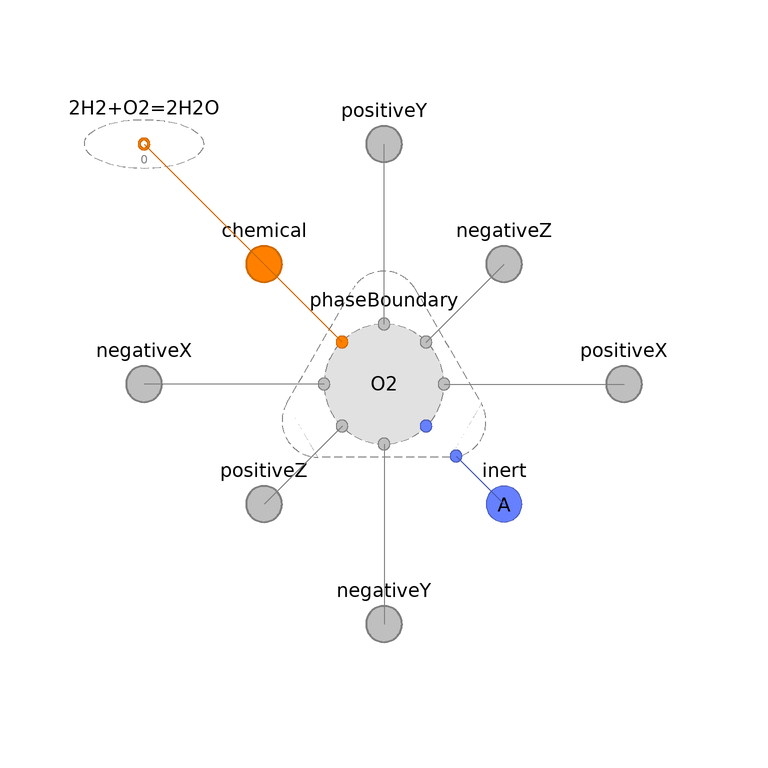

The Modelica model whose source follows is shown above as a component diagram (icons at their Placement, wires along their Line points).

model Phase "Phase with all species conditionally included"
      extends BaseClasses.NullPhase(final hasSpecies=inclC or inclC19HF37O5S
             or 'incle-' or inclH2 or inclH2O or 'inclH+' or inclN2 or inclO2,
          redeclare ChemicalBus chemical(
          final inclC=inclC,
          final inclC19HF37O5S=inclC19HF37O5S,
          final 'incle-'='incle-',
          final inclH2=inclH2,
          final inclH2O=inclH2O,
          final 'inclH+'='inclH+',
          final inclN2=inclN2,
          final inclO2=inclO2));

      parameter Boolean inclReact=true "Include reaction(s), as appropriate"
        annotation (
        Evaluate=true,
        HideResult=true,
        choices(__Dymola_checkBox=true),
        Dialog(__Dymola_descriptionLabel=true));

      // Conditionally include species.
      parameter Boolean inclC=false "Carbon (C)" annotation (
        Evaluate=true,
        HideResult=true,
        choices(__Dymola_checkBox=true),
        Dialog(
          group="Species",
          __Dymola_descriptionLabel=true,
          __Dymola_joinNext=true));
      replaceable FCSys.Subregions.Species.C.graphite.Fixed C(final k=k, final
          inclLin=inclLin) if inclC constrainedby
        'e-'.FCSys.Subregions.Species.BaseClasses.PartialSpecies "C model"
        annotation (
        __Dymola_choicesFromPackage=true,
        Dialog(
          group="Species",
          __Dymola_descriptionLabel=true,
          enable=inclC),
        Placement(transformation(extent={{-10,-10},{10,10}})));

      parameter Boolean inclC19HF37O5S=false
        "<html>Nafion sulfonate (C<sub>19</sub>HF<sub>37</sub>O<sub>5</sub>S)</html>"
        annotation (
        Evaluate=true,
        HideResult=true,
        choices(__Dymola_checkBox=true),
        Dialog(
          group="Species",
          __Dymola_descriptionLabel=true,
          __Dymola_joinNext=true));
      replaceable FCSys.Subregions.Species.C19HF37O5S.solid.Fixed C19HF37O5S(
          final k=k, final inclLin=inclLin) if inclC19HF37O5S constrainedby
        'e-'.FCSys.Subregions.Species.BaseClasses.PartialSpecies
        "<html>C<sub>19</sub>HF<sub>37</sub>O<sub>5</sub>S model</html>"
        annotation (
        __Dymola_choicesFromPackage=true,
        Dialog(
          group="Species",
          __Dymola_descriptionLabel=true,
          enable=inclC19HF37O5S),
        Placement(transformation(extent={{-10,-10},{10,10}})));

      parameter Boolean 'incle-'=false "<html>Electrons (e<sup>-</sup>)</html>"
        annotation (
        Evaluate=true,
        HideResult=true,
        choices(__Dymola_checkBox=true),
        Dialog(
          group="Species",
          __Dymola_descriptionLabel=true,
          __Dymola_joinNext=true));
      replaceable FCSys.Subregions.Species.'e-'.graphite.Fixed 'e-'(final k=k,
          final inclLin=inclLin) if 'incle-' constrainedby
        'e-'.FCSys.Subregions.Species.BaseClasses.PartialSpecies
        "<html>'e-' model</html>" annotation (
        __Dymola_choicesFromPackage=true,
        Dialog(
          group="Species",
          __Dymola_descriptionLabel=true,
          enable='incle-'),
        Placement(transformation(extent={{-10,-10},{10,10}})));

      parameter Boolean inclH2=false "<html>Hydrogen (H<sub>2</sub>)</html>"
        annotation (
        Evaluate=true,
        HideResult=true,
        choices(__Dymola_checkBox=true),
        Dialog(
          group="Species",
          __Dymola_descriptionLabel=true,
          __Dymola_joinNext=true));
      replaceable FCSys.Subregions.Species.H2.gas.Fixed H2(final k=k, final
          inclLin=inclLin) if inclH2 constrainedby
        'e-'.FCSys.Subregions.Species.BaseClasses.PartialSpecies
        "<html>H<sub>2</sub> model</html>" annotation (
        __Dymola_choicesFromPackage=true,
        Dialog(
          group="Species",
          __Dymola_descriptionLabel=true,
          enable=inclH2),
        Placement(transformation(extent={{-10,-10},{10,10}})));

      parameter Boolean inclH2O=false "<html>Water (H<sub>2</sub>O)</html>"
        annotation (
        Evaluate=true,
        HideResult=true,
        choices(__Dymola_checkBox=true),
        Dialog(
          group="Species",
          __Dymola_descriptionLabel=true,
          __Dymola_joinNext=true));
      replaceable FCSys.Subregions.Species.H2O.gas.Fixed H2O(final k=k, final
          inclLin=inclLin) if inclH2O constrainedby
        'e-'.FCSys.Subregions.Species.BaseClasses.PartialSpecies
        "<html>H<sub>2</sub>O model</html>" annotation (
        __Dymola_choicesFromPackage=true,
        Dialog(
          group="Species",
          __Dymola_descriptionLabel=true,
          enable=inclH2O),
        Placement(transformation(extent={{-10,-10},{10,10}})));

      parameter Boolean 'inclH+'=false "<html>Protons (H<sup>+</sup>)</html>"
        annotation (
        Evaluate=true,
        HideResult=true,
        choices(__Dymola_checkBox=true),
        Dialog(
          group="Species",
          __Dymola_descriptionLabel=true,
          __Dymola_joinNext=true));
      replaceable FCSys.Subregions.Species.'H+'.solid.Fixed 'H+'(final k=k,
          final inclLin=inclLin) if 'inclH+' constrainedby
        'e-'.FCSys.Subregions.Species.BaseClasses.PartialSpecies
        "<html>H<sup>+</sup> model</html>" annotation (
        __Dymola_choicesFromPackage=true,
        Dialog(
          group="Species",
          __Dymola_descriptionLabel=true,
          enable='inclH+'),
        Placement(transformation(extent={{-10,-10},{10,10}})));

      parameter Boolean inclN2=false "<html>Nitrogen (N<sub>2</sub>)</html>"
        annotation (
        Evaluate=true,
        HideResult=true,
        choices(__Dymola_checkBox=true),
        Dialog(
          group="Species",
          __Dymola_descriptionLabel=true,
          __Dymola_joinNext=true));
      replaceable FCSys.Subregions.Species.N2.gas.Fixed N2(final k=k, final
          inclLin=inclLin) if inclN2 constrainedby
        'e-'.FCSys.Subregions.Species.BaseClasses.PartialSpecies
        "<html>N<sub>2</sub> model</html>" annotation (
        __Dymola_choicesFromPackage=true,
        Dialog(
          group="Species",
          __Dymola_descriptionLabel=true,
          enable=inclN2),
        Placement(transformation(extent={{-10,-10},{10,10}})));

      parameter Boolean inclO2=false "<html>Oxygen (O<sub>2</sub>)</html>"
        annotation (
        Evaluate=true,
        HideResult=true,
        choices(__Dymola_checkBox=true),
        Dialog(
          group="Species",
          __Dymola_descriptionLabel=true,
          __Dymola_joinNext=true));
      replaceable FCSys.Subregions.Species.O2.gas.Fixed O2(final k=k, final
          inclLin=inclLin) if inclO2 constrainedby
        'e-'.FCSys.Subregions.Species.BaseClasses.PartialSpecies
        "<html>O<sub>2</sub> model</html>" annotation (
        __Dymola_choicesFromPackage=true,
        Dialog(
          group="Species",
          __Dymola_descriptionLabel=true,
          enable=inclO2),
        Placement(transformation(extent={{-10,-10},{10,10}})));

      FCSys.Subregions.Reaction '2e-+2H+=H2'(final n_lin=n_lin) if inclReact
         and (('incle-' and 'inclH+') or ('incle-' and (inclH2 or (inclO2 and
        inclH2O))) or ('inclH+' and (inclH2 or (inclO2 and inclH2O))))
        "Hydrogen oxidation reaction"
        annotation (Placement(transformation(extent={{-50,30},{-30,50}})));
      FCSys.Subregions.Reaction '2H2+O2=2H2O'(final n_lin=n_lin) if inclReact
         and ((inclH2 and inclO2) or (inclH2 and inclH2O) or (inclO2 and
        inclH2O))
        annotation (Placement(transformation(extent={{-50,30},{-30,50}})));

    protected
      connector ChemicalBus
        "Bus of FCSys.Connectors.Chemical connectors (for multiple species)"

        import FCSys.Connectors.ChemicalOutput;
        extends FCSys.Connectors.BaseClasses.PartialChemicalBus;

        parameter Boolean inclC=false "true, if carbon is included";
        parameter Boolean inclC19HF37O5S=false
          "true, if Nafion sulfonate is included";
        parameter Boolean 'incle-'=false "true, if electrons are included";
        parameter Boolean inclH2=false "true, if hydrogen is included";
        parameter Boolean inclH2O=false "true, if water is included";
        parameter Boolean 'inclH+'=false "true, if protons are included";
        parameter Boolean inclN2=false "true, if nitrogen is included";
        parameter Boolean inclO2=true "true, if oxygen is included";

        ChemicalOutput C(final n_lin=n_lin) if inclC "Subconnector for carbon";
        ChemicalOutput C19HF37O5S(final n_lin=n_lin) if inclC19HF37O5S
          "Subconnector for Nafion sulfonate";
        ChemicalOutput 'e-'(final n_lin=n_lin) if 'incle-'
          "Subconnector for electrons";
        ChemicalOutput H2(final n_lin=n_lin) if inclH2
          "Subconnector for hydrogen";
        ChemicalOutput H2O(final n_lin=n_lin) if inclH2O
          "Subconnector for water";
        ChemicalOutput 'H+'(final n_lin=n_lin) if 'inclH+'
          "Subconnector for protons";
        ChemicalOutput N2(final n_lin=n_lin) if inclN2
          "Subconnector for nitrogen";
        ChemicalOutput O2(final n_lin=n_lin) if inclO2
          "Subconnector for oxygen";

        annotation (Icon(graphics={Ellipse(
                extent={{-100,100},{100,-100}},
                lineColor={208,104,0},
                lineThickness=0.5)}));
      end ChemicalBus;
    equation
      // Chemical interactions
      connect('2e-+2H+=H2'.chemical[1], chemical.'e-') annotation (Line(
          points={{-40,40},{-20,20}},
          color={208,104,0},
          smooth=Smooth.None));
      connect('2e-+2H+=H2'.chemical[2], chemical.'H+') annotation (Line(
          points={{-40,40},{-20,20}},
          color={208,104,0},
          smooth=Smooth.None));
      connect('2e-+2H+=H2'.chemical[3], chemical.H2) annotation (Line(
          points={{-40,40},{-20,20}},
          color={208,104,0},
          smooth=Smooth.None));
      connect('2H2+O2=2H2O'.chemical[1], chemical.H2) annotation (Line(
          points={{-40,40},{-20,20}},
          color={208,104,0},
          smooth=Smooth.None));
      connect('2H2+O2=2H2O'.chemical[2], chemical.O2) annotation (Line(
          points={{-40,40},{-20,20}},
          color={208,104,0},
          smooth=Smooth.None));
      connect('2H2+O2=2H2O'.chemical[3], chemical.H2O) annotation (Line(
          points={{-40,40},{-20,20}},
          color={208,104,0},
          smooth=Smooth.None));

      // C
      // Exchange
      connect(C.chemical, chemical.C) annotation (Line(
          points={{-7,7},{-20,20}},
          color={208,104,0},
          smooth=Smooth.None));
      connect(C.inert, phaseBoundary.inertD) annotation (Line(
          points={{7,-7},{7,-7},{7,-7},{7,-7}},
          color={72,90,180},
          smooth=Smooth.None));
      // Material transport
      connect(C.negativeX.material, negativeX.C.material) annotation (Line(
          points={{-10,6.10623e-16},{-20,-4.87687e-22},{-20,5.55112e-16},{-40,
              5.55112e-16}},
          color={127,127,127},
          smooth=Smooth.None));

      connect(C.positiveX.material, positiveX.C.material) annotation (Line(
          points={{10,6.10623e-16},{20,-4.87687e-22},{20,5.55112e-16},{40,
              5.55112e-16}},
          color={127,127,127},
          smooth=Smooth.None));

      connect(C.negativeY.material, negativeY.C.material) annotation (Line(
          points={{6.10623e-16,-10},{6.10623e-16,-40},{5.55112e-16,-40}},
          color={127,127,127},
          smooth=Smooth.None));

      connect(C.positiveY.material, positiveY.C.material) annotation (Line(
          points={{6.10623e-16,10},{-4.87687e-22,20},{5.55112e-16,20},{
              5.55112e-16,40}},
          color={127,127,127},
          smooth=Smooth.None));

      connect(C.negativeZ.material, negativeZ.C.material) annotation (Line(
          points={{7,7},{20,20}},
          color={127,127,127},
          smooth=Smooth.None));
      connect(C.positiveZ.material, positiveZ.C.material) annotation (Line(
          points={{-7,-7},{-20,-20}},
          color={127,127,127},
          smooth=Smooth.None));
      // 1st transverse transport of linear momentum
      connect(C.negativeX.momentumY, negativeX.C.momentumY) annotation (Line(
          points={{-10,6.10623e-16},{-20,-4.87687e-22},{-20,5.55112e-16},{-40,
              5.55112e-16}},
          color={127,127,127},
          smooth=Smooth.None));

      connect(C.positiveX.momentumY, positiveX.C.momentumY) annotation (Line(
          points={{10,6.10623e-16},{20,-4.87687e-22},{20,5.55112e-16},{40,
              5.55112e-16}},
          color={127,127,127},
          smooth=Smooth.None));

      connect(C.negativeY.momentumZ, negativeY.C.momentumZ) annotation (Line(
          points={{6.10623e-16,-10},{6.10623e-16,-40},{5.55112e-16,-40}},
          color={127,127,127},
          smooth=Smooth.None));

      connect(C.positiveY.momentumZ, positiveY.C.momentumZ) annotation (Line(
          points={{6.10623e-16,10},{-4.87687e-22,20},{5.55112e-16,20},{
              5.55112e-16,40}},
          color={127,127,127},
          smooth=Smooth.None));

      connect(C.negativeZ.momentumX, negativeZ.C.momentumX) annotation (Line(
          points={{7,7},{20,20}},
          color={127,127,127},
          smooth=Smooth.None));
      connect(C.positiveZ.momentumX, positiveZ.C.momentumX) annotation (Line(
          points={{-7,-7},{-20,-20}},
          color={127,127,127},
          smooth=Smooth.None));
      // 2nd transverse transport of linear momentum
      connect(C.negativeX.momentumZ, negativeX.C.momentumZ) annotation (Line(
          points={{-10,6.10623e-16},{-20,-4.87687e-22},{-20,5.55112e-16},{-40,
              5.55112e-16}},
          color={127,127,127},
          smooth=Smooth.None));

      connect(C.positiveX.momentumZ, positiveX.C.momentumZ) annotation (Line(
          points={{10,6.10623e-16},{20,-4.87687e-22},{20,5.55112e-16},{40,
              5.55112e-16}},
          color={127,127,127},
          smooth=Smooth.None));

      connect(C.negativeY.momentumX, negativeY.C.momentumX) annotation (Line(
          points={{6.10623e-16,-10},{6.10623e-16,-40},{5.55112e-16,-40}},
          color={127,127,127},
          smooth=Smooth.None));

      connect(C.positiveY.momentumX, positiveY.C.momentumX) annotation (Line(
          points={{6.10623e-16,10},{-4.87687e-22,20},{5.55112e-16,20},{
              5.55112e-16,40}},
          color={127,127,127},
          smooth=Smooth.None));

      connect(C.negativeZ.momentumY, negativeZ.C.momentumY) annotation (Line(
          points={{7,7},{20,20}},
          color={127,127,127},
          smooth=Smooth.None));
      connect(C.positiveZ.momentumY, positiveZ.C.momentumY) annotation (Line(
          points={{-7,-7},{-20,-20}},
          color={127,127,127},
          smooth=Smooth.None));
      // Thermal transport
      connect(C.negativeX.entropy, negativeX.C.entropy) annotation (Line(
          points={{-10,6.10623e-16},{-20,-4.87687e-22},{-20,5.55112e-16},{-40,
              5.55112e-16}},
          color={127,127,127},
          smooth=Smooth.None));

      connect(C.positiveX.entropy, positiveX.C.entropy) annotation (Line(
          points={{10,6.10623e-16},{20,-4.87687e-22},{20,5.55112e-16},{40,
              5.55112e-16}},
          color={127,127,127},
          smooth=Smooth.None));

      connect(C.negativeY.entropy, negativeY.C.entropy) annotation (Line(
          points={{6.10623e-16,-10},{6.10623e-16,-40},{5.55112e-16,-40}},
          color={127,127,127},
          smooth=Smooth.None));

      connect(C.positiveY.entropy, positiveY.C.entropy) annotation (Line(
          points={{6.10623e-16,10},{-4.87687e-22,20},{5.55112e-16,20},{
              5.55112e-16,40}},
          color={127,127,127},
          smooth=Smooth.None));

      connect(C.negativeZ.entropy, negativeZ.C.entropy) annotation (Line(
          points={{7,7},{20,20}},
          color={127,127,127},
          smooth=Smooth.None));
      connect(C.positiveZ.entropy, positiveZ.C.entropy) annotation (Line(
          points={{-7,-7},{-20,-20}},
          color={127,127,127},
          smooth=Smooth.None));

      // C19HF37O5S
      // Exchange
      connect(C19HF37O5S.chemical, chemical.C19HF37O5S) annotation (Line(
          points={{-7,7},{-20,20}},
          color={208,104,0},
          smooth=Smooth.None));
      connect(C19HF37O5S.inert, phaseBoundary.inertD) annotation (Line(
          points={{7,-7},{7,-7},{7,-7},{7,-7}},
          color={72,90,180},
          smooth=Smooth.None));
      // Material transport
      connect(C19HF37O5S.negativeX.material, negativeX.C19HF37O5S.material)
        annotation (Line(
          points={{-10,6.10623e-16},{-20,-4.87687e-22},{-20,5.55112e-16},{-40,
              5.55112e-16}},
          color={127,127,127},
          smooth=Smooth.None));

      connect(C19HF37O5S.positiveX.material, positiveX.C19HF37O5S.material)
        annotation (Line(
          points={{10,6.10623e-16},{20,-4.87687e-22},{20,5.55112e-16},{40,
              5.55112e-16}},
          color={127,127,127},
          smooth=Smooth.None));

      connect(C19HF37O5S.negativeY.material, negativeY.C19HF37O5S.material)
        annotation (Line(
          points={{6.10623e-16,-10},{6.10623e-16,-40},{5.55112e-16,-40}},
          color={127,127,127},
          smooth=Smooth.None));

      connect(C19HF37O5S.positiveY.material, positiveY.C19HF37O5S.material)
        annotation (Line(
          points={{6.10623e-16,10},{-4.87687e-22,20},{5.55112e-16,20},{
              5.55112e-16,40}},
          color={127,127,127},
          smooth=Smooth.None));

      connect(C19HF37O5S.negativeZ.material, negativeZ.C19HF37O5S.material)
        annotation (Line(
          points={{7,7},{20,20}},
          color={127,127,127},
          smooth=Smooth.None));
      connect(C19HF37O5S.positiveZ.material, positiveZ.C19HF37O5S.material)
        annotation (Line(
          points={{-7,-7},{-20,-20}},
          color={127,127,127},
          smooth=Smooth.None));
      // 1st transverse transport of linear momentum
      connect(C19HF37O5S.negativeX.momentumY, negativeX.C19HF37O5S.momentumY)
        annotation (Line(
          points={{-10,6.10623e-16},{-20,-4.87687e-22},{-20,5.55112e-16},{-40,
              5.55112e-16}},
          color={127,127,127},
          smooth=Smooth.None));

      connect(C19HF37O5S.positiveX.momentumY, positiveX.C19HF37O5S.momentumY)
        annotation (Line(
          points={{10,6.10623e-16},{20,-4.87687e-22},{20,5.55112e-16},{40,
              5.55112e-16}},
          color={127,127,127},
          smooth=Smooth.None));

      connect(C19HF37O5S.negativeY.momentumZ, negativeY.C19HF37O5S.momentumZ)
        annotation (Line(
          points={{6.10623e-16,-10},{6.10623e-16,-40},{5.55112e-16,-40}},
          color={127,127,127},
          smooth=Smooth.None));

      connect(C19HF37O5S.positiveY.momentumZ, positiveY.C19HF37O5S.momentumZ)
        annotation (Line(
          points={{6.10623e-16,10},{-4.87687e-22,20},{5.55112e-16,20},{
              5.55112e-16,40}},
          color={127,127,127},
          smooth=Smooth.None));

      connect(C19HF37O5S.negativeZ.momentumX, negativeZ.C19HF37O5S.momentumX)
        annotation (Line(
          points={{7,7},{20,20}},
          color={127,127,127},
          smooth=Smooth.None));
      connect(C19HF37O5S.positiveZ.momentumX, positiveZ.C19HF37O5S.momentumX)
        annotation (Line(
          points={{-7,-7},{-20,-20}},
          color={127,127,127},
          smooth=Smooth.None));
      // 2nd transverse transport of linear momentum
      connect(C19HF37O5S.negativeX.momentumZ, negativeX.C19HF37O5S.momentumZ)
        annotation (Line(
          points={{-10,6.10623e-16},{-20,-4.87687e-22},{-20,5.55112e-16},{-40,
              5.55112e-16}},
          color={127,127,127},
          smooth=Smooth.None));

      connect(C19HF37O5S.positiveX.momentumZ, positiveX.C19HF37O5S.momentumZ)
        annotation (Line(
          points={{10,6.10623e-16},{20,-4.87687e-22},{20,5.55112e-16},{40,
              5.55112e-16}},
          color={127,127,127},
          smooth=Smooth.None));

      connect(C19HF37O5S.negativeY.momentumX, negativeY.C19HF37O5S.momentumX)
        annotation (Line(
          points={{6.10623e-16,-10},{6.10623e-16,-40},{5.55112e-16,-40}},
          color={127,127,127},
          smooth=Smooth.None));

      connect(C19HF37O5S.positiveY.momentumX, positiveY.C19HF37O5S.momentumX)
        annotation (Line(
          points={{6.10623e-16,10},{-4.87687e-22,20},{5.55112e-16,20},{
              5.55112e-16,40}},
          color={127,127,127},
          smooth=Smooth.None));

      connect(C19HF37O5S.negativeZ.momentumY, negativeZ.C19HF37O5S.momentumY)
        annotation (Line(
          points={{7,7},{20,20}},
          color={127,127,127},
          smooth=Smooth.None));
      connect(C19HF37O5S.positiveZ.momentumY, positiveZ.C19HF37O5S.momentumY)
        annotation (Line(
          points={{-7,-7},{-20,-20}},
          color={127,127,127},
          smooth=Smooth.None));
      // Thermal transport
      connect(C19HF37O5S.negativeX.entropy, negativeX.C19HF37O5S.entropy)
        annotation (Line(
          points={{-10,6.10623e-16},{-20,-4.87687e-22},{-20,5.55112e-16},{-40,
              5.55112e-16}},
          color={127,127,127},
          smooth=Smooth.None));

      connect(C19HF37O5S.positiveX.entropy, positiveX.C19HF37O5S.entropy)
        annotation (Line(
          points={{10,6.10623e-16},{20,-4.87687e-22},{20,5.55112e-16},{40,
              5.55112e-16}},
          color={127,127,127},
          smooth=Smooth.None));

      connect(C19HF37O5S.negativeY.entropy, negativeY.C19HF37O5S.entropy)
        annotation (Line(
          points={{6.10623e-16,-10},{6.10623e-16,-40},{5.55112e-16,-40}},
          color={127,127,127},
          smooth=Smooth.None));

      connect(C19HF37O5S.positiveY.entropy, positiveY.C19HF37O5S.entropy)
        annotation (Line(
          points={{6.10623e-16,10},{-4.87687e-22,20},{5.55112e-16,20},{
              5.55112e-16,40}},
          color={127,127,127},
          smooth=Smooth.None));

      connect(C19HF37O5S.negativeZ.entropy, negativeZ.C19HF37O5S.entropy)
        annotation (Line(
          points={{7,7},{20,20}},
          color={127,127,127},
          smooth=Smooth.None));
      connect(C19HF37O5S.positiveZ.entropy, positiveZ.C19HF37O5S.entropy)
        annotation (Line(
          points={{-7,-7},{-20,-20}},
          color={127,127,127},
          smooth=Smooth.None));

      // e-
      // Exchange
      connect('e-'.chemical, chemical.'e-') annotation (Line(
          points={{-7,7},{-20,20}},
          color={208,104,0},
          smooth=Smooth.None));
      connect('e-'.inert, phaseBoundary.inertD) annotation (Line(
          points={{7,-7},{7,-7},{7,-7},{7,-7}},
          color={72,90,180},
          smooth=Smooth.None));
      // Material transport
      connect('e-'.negativeX.material, negativeX.'e-'.material) annotation (
          Line(
          points={{-10,6.10623e-16},{-20,-4.87687e-22},{-20,5.55112e-16},{-40,
              5.55112e-16}},
          color={127,127,127},
          smooth=Smooth.None));

      connect('e-'.positiveX.material, positiveX.'e-'.material) annotation (
          Line(
          points={{10,6.10623e-16},{20,-4.87687e-22},{20,5.55112e-16},{40,
              5.55112e-16}},
          color={127,127,127},
          smooth=Smooth.None));

      connect('e-'.negativeY.material, negativeY.'e-'.material) annotation (
          Line(
          points={{6.10623e-16,-10},{6.10623e-16,-40},{5.55112e-16,-40}},
          color={127,127,127},
          smooth=Smooth.None));

      connect('e-'.positiveY.material, positiveY.'e-'.material) annotation (
          Line(
          points={{6.10623e-16,10},{-4.87687e-22,20},{5.55112e-16,20},{
              5.55112e-16,40}},
          color={127,127,127},
          smooth=Smooth.None));

      connect('e-'.negativeZ.material, negativeZ.'e-'.material) annotation (
          Line(
          points={{7,7},{20,20}},
          color={127,127,127},
          smooth=Smooth.None));
      connect('e-'.positiveZ.material, positiveZ.'e-'.material) annotation (
          Line(
          points={{-7,-7},{-20,-20}},
          color={127,127,127},
          smooth=Smooth.None));
      // 1st transverse transport of linear momentum
      connect('e-'.negativeX.momentumY, negativeX.'e-'.momentumY) annotation (
          Line(
          points={{-10,6.10623e-16},{-20,-4.87687e-22},{-20,5.55112e-16},{-40,
              5.55112e-16}},
          color={127,127,127},
          smooth=Smooth.None));

      connect('e-'.positiveX.momentumY, positiveX.'e-'.momentumY) annotation (
          Line(
          points={{10,6.10623e-16},{20,-4.87687e-22},{20,5.55112e-16},{40,
              5.55112e-16}},
          color={127,127,127},
          smooth=Smooth.None));

      connect('e-'.negativeY.momentumZ, negativeY.'e-'.momentumZ) annotation (
          Line(
          points={{6.10623e-16,-10},{6.10623e-16,-40},{5.55112e-16,-40}},
          color={127,127,127},
          smooth=Smooth.None));

      connect('e-'.positiveY.momentumZ, positiveY.'e-'.momentumZ) annotation (
          Line(
          points={{6.10623e-16,10},{-4.87687e-22,20},{5.55112e-16,20},{
              5.55112e-16,40}},
          color={127,127,127},
          smooth=Smooth.None));

      connect('e-'.negativeZ.momentumX, negativeZ.'e-'.momentumX) annotation (
          Line(
          points={{7,7},{20,20}},
          color={127,127,127},
          smooth=Smooth.None));
      connect('e-'.positiveZ.momentumX, positiveZ.'e-'.momentumX) annotation (
          Line(
          points={{-7,-7},{-20,-20}},
          color={127,127,127},
          smooth=Smooth.None));
      // 2nd transverse transport of linear momentum
      connect('e-'.negativeX.momentumZ, negativeX.'e-'.momentumZ) annotation (
          Line(
          points={{-10,6.10623e-16},{-20,-4.87687e-22},{-20,5.55112e-16},{-40,
              5.55112e-16}},
          color={127,127,127},
          smooth=Smooth.None));

      connect('e-'.positiveX.momentumZ, positiveX.'e-'.momentumZ) annotation (
          Line(
          points={{10,6.10623e-16},{20,-4.87687e-22},{20,5.55112e-16},{40,
              5.55112e-16}},
          color={127,127,127},
          smooth=Smooth.None));

      connect('e-'.negativeY.momentumX, negativeY.'e-'.momentumX) annotation (
          Line(
          points={{6.10623e-16,-10},{6.10623e-16,-40},{5.55112e-16,-40}},
          color={127,127,127},
          smooth=Smooth.None));

      connect('e-'.positiveY.momentumX, positiveY.'e-'.momentumX) annotation (
          Line(
          points={{6.10623e-16,10},{-4.87687e-22,20},{5.55112e-16,20},{
              5.55112e-16,40}},
          color={127,127,127},
          smooth=Smooth.None));

      connect('e-'.negativeZ.momentumY, negativeZ.'e-'.momentumY) annotation (
          Line(
          points={{7,7},{20,20}},
          color={127,127,127},
          smooth=Smooth.None));
      connect('e-'.positiveZ.momentumY, positiveZ.'e-'.momentumY) annotation (
          Line(
          points={{-7,-7},{-20,-20}},
          color={127,127,127},
          smooth=Smooth.None));
      // Thermal transport
      connect('e-'.negativeX.entropy, negativeX.'e-'.entropy) annotation (Line(
          points={{-10,6.10623e-16},{-20,-4.87687e-22},{-20,5.55112e-16},{-40,
              5.55112e-16}},
          color={127,127,127},
          smooth=Smooth.None));

      connect('e-'.positiveX.entropy, positiveX.'e-'.entropy) annotation (Line(
          points={{10,6.10623e-16},{20,-4.87687e-22},{20,5.55112e-16},{40,
              5.55112e-16}},
          color={127,127,127},
          smooth=Smooth.None));

      connect('e-'.negativeY.entropy, negativeY.'e-'.entropy) annotation (Line(
          points={{6.10623e-16,-10},{6.10623e-16,-40},{5.55112e-16,-40}},
          color={127,127,127},
          smooth=Smooth.None));

      connect('e-'.positiveY.entropy, positiveY.'e-'.entropy) annotation (Line(
          points={{6.10623e-16,10},{-4.87687e-22,20},{5.55112e-16,20},{
              5.55112e-16,40}},
          color={127,127,127},
          smooth=Smooth.None));

      connect('e-'.negativeZ.entropy, negativeZ.'e-'.entropy) annotation (Line(
          points={{7,7},{20,20}},
          color={127,127,127},
          smooth=Smooth.None));
      connect('e-'.positiveZ.entropy, positiveZ.'e-'.entropy) annotation (Line(
          points={{-7,-7},{-20,-20}},
          color={127,127,127},
          smooth=Smooth.None));

      // H2
      // Exchange
      connect(H2.chemical, chemical.H2) annotation (Line(
          points={{-7,7},{-20,20}},
          color={208,104,0},
          smooth=Smooth.None));
      connect(H2.inert, phaseBoundary.inertD) annotation (Line(
          points={{7,-7},{7,-7},{7,-7},{7,-7}},
          color={72,90,180},
          smooth=Smooth.None));
      // Material transport
      connect(H2.negativeX.material, negativeX.H2.material) annotation (Line(
          points={{-10,6.10623e-16},{-20,-4.87687e-22},{-20,5.55112e-16},{-40,
              5.55112e-16}},
          color={127,127,127},
          smooth=Smooth.None));

      connect(H2.positiveX.material, positiveX.H2.material) annotation (Line(
          points={{10,6.10623e-16},{20,-4.87687e-22},{20,5.55112e-16},{40,
              5.55112e-16}},
          color={127,127,127},
          smooth=Smooth.None));

      connect(H2.negativeY.material, negativeY.H2.material) annotation (Line(
          points={{6.10623e-16,-10},{6.10623e-16,-40},{5.55112e-16,-40}},
          color={127,127,127},
          smooth=Smooth.None));

      connect(H2.positiveY.material, positiveY.H2.material) annotation (Line(
          points={{6.10623e-16,10},{-4.87687e-22,20},{5.55112e-16,20},{
              5.55112e-16,40}},
          color={127,127,127},
          smooth=Smooth.None));

      connect(H2.negativeZ.material, negativeZ.H2.material) annotation (Line(
          points={{7,7},{20,20}},
          color={127,127,127},
          smooth=Smooth.None));
      connect(H2.positiveZ.material, positiveZ.H2.material) annotation (Line(
          points={{-7,-7},{-20,-20}},
          color={127,127,127},
          smooth=Smooth.None));
      // 1st transverse transport of linear momentum
      connect(H2.negativeX.momentumY, negativeX.H2.momentumY) annotation (Line(
          points={{-10,6.10623e-16},{-20,-4.87687e-22},{-20,5.55112e-16},{-40,
              5.55112e-16}},
          color={127,127,127},
          smooth=Smooth.None));

      connect(H2.positiveX.momentumY, positiveX.H2.momentumY) annotation (Line(
          points={{10,6.10623e-16},{20,-4.87687e-22},{20,5.55112e-16},{40,
              5.55112e-16}},
          color={127,127,127},
          smooth=Smooth.None));

      connect(H2.negativeY.momentumZ, negativeY.H2.momentumZ) annotation (Line(
          points={{6.10623e-16,-10},{6.10623e-16,-40},{5.55112e-16,-40}},
          color={127,127,127},
          smooth=Smooth.None));

      connect(H2.positiveY.momentumZ, positiveY.H2.momentumZ) annotation (Line(
          points={{6.10623e-16,10},{-4.87687e-22,20},{5.55112e-16,20},{
              5.55112e-16,40}},
          color={127,127,127},
          smooth=Smooth.None));

      connect(H2.negativeZ.momentumX, negativeZ.H2.momentumX) annotation (Line(
          points={{7,7},{20,20}},
          color={127,127,127},
          smooth=Smooth.None));
      connect(H2.positiveZ.momentumX, positiveZ.H2.momentumX) annotation (Line(
          points={{-7,-7},{-20,-20}},
          color={127,127,127},
          smooth=Smooth.None));
      // 2nd transverse transport of linear momentum
      connect(H2.negativeX.momentumZ, negativeX.H2.momentumZ) annotation (Line(
          points={{-10,6.10623e-16},{-20,-4.87687e-22},{-20,5.55112e-16},{-40,
              5.55112e-16}},
          color={127,127,127},
          smooth=Smooth.None));

      connect(H2.positiveX.momentumZ, positiveX.H2.momentumZ) annotation (Line(
          points={{10,6.10623e-16},{20,-4.87687e-22},{20,5.55112e-16},{40,
              5.55112e-16}},
          color={127,127,127},
          smooth=Smooth.None));

      connect(H2.negativeY.momentumX, negativeY.H2.momentumX) annotation (Line(
          points={{6.10623e-16,-10},{6.10623e-16,-40},{5.55112e-16,-40}},
          color={127,127,127},
          smooth=Smooth.None));

      connect(H2.positiveY.momentumX, positiveY.H2.momentumX) annotation (Line(
          points={{6.10623e-16,10},{-4.87687e-22,20},{5.55112e-16,20},{
              5.55112e-16,40}},
          color={127,127,127},
          smooth=Smooth.None));

      connect(H2.negativeZ.momentumY, negativeZ.H2.momentumY) annotation (Line(
          points={{7,7},{20,20}},
          color={127,127,127},
          smooth=Smooth.None));
      connect(H2.positiveZ.momentumY, positiveZ.H2.momentumY) annotation (Line(
          points={{-7,-7},{-20,-20}},
          color={127,127,127},
          smooth=Smooth.None));
      // Thermal transport
      connect(H2.negativeX.entropy, negativeX.H2.entropy) annotation (Line(
          points={{-10,6.10623e-16},{-20,-4.87687e-22},{-20,5.55112e-16},{-40,
              5.55112e-16}},
          color={127,127,127},
          smooth=Smooth.None));

      connect(H2.positiveX.entropy, positiveX.H2.entropy) annotation (Line(
          points={{10,6.10623e-16},{20,-4.87687e-22},{20,5.55112e-16},{40,
              5.55112e-16}},
          color={127,127,127},
          smooth=Smooth.None));

      connect(H2.negativeY.entropy, negativeY.H2.entropy) annotation (Line(
          points={{6.10623e-16,-10},{6.10623e-16,-40},{5.55112e-16,-40}},
          color={127,127,127},
          smooth=Smooth.None));

      connect(H2.positiveY.entropy, positiveY.H2.entropy) annotation (Line(
          points={{6.10623e-16,10},{-4.87687e-22,20},{5.55112e-16,20},{
              5.55112e-16,40}},
          color={127,127,127},
          smooth=Smooth.None));

      connect(H2.negativeZ.entropy, negativeZ.H2.entropy) annotation (Line(
          points={{7,7},{20,20}},
          color={127,127,127},
          smooth=Smooth.None));
      connect(H2.positiveZ.entropy, positiveZ.H2.entropy) annotation (Line(
          points={{-7,-7},{-20,-20}},
          color={127,127,127},
          smooth=Smooth.None));

      // H2O
      // Exchange
      connect(H2O.chemical, chemical.H2O) annotation (Line(
          points={{-7,7},{-20,20}},
          color={208,104,0},
          smooth=Smooth.None));
      connect(H2O.inert, phaseBoundary.inertD) annotation (Line(
          points={{7,-7},{7,-7},{7,-7},{7,-7}},
          color={72,90,180},
          smooth=Smooth.None));
      // Material transport
      connect(H2O.negativeX.material, negativeX.H2O.material) annotation (Line(
          points={{-10,6.10623e-16},{-20,-4.87687e-22},{-20,5.55112e-16},{-40,
              5.55112e-16}},
          color={127,127,127},
          smooth=Smooth.None));

      connect(H2O.positiveX.material, positiveX.H2O.material) annotation (Line(
          points={{10,6.10623e-16},{20,-4.87687e-22},{20,5.55112e-16},{40,
              5.55112e-16}},
          color={127,127,127},
          smooth=Smooth.None));

      connect(H2O.negativeY.material, negativeY.H2O.material) annotation (Line(
          points={{6.10623e-16,-10},{6.10623e-16,-40},{5.55112e-16,-40}},
          color={127,127,127},
          smooth=Smooth.None));

      connect(H2O.positiveY.material, positiveY.H2O.material) annotation (Line(
          points={{6.10623e-16,10},{-4.87687e-22,20},{5.55112e-16,20},{
              5.55112e-16,40}},
          color={127,127,127},
          smooth=Smooth.None));

      connect(H2O.negativeZ.material, negativeZ.H2O.material) annotation (Line(
          points={{7,7},{20,20}},
          color={127,127,127},
          smooth=Smooth.None));
      connect(H2O.positiveZ.material, positiveZ.H2O.material) annotation (Line(
          points={{-7,-7},{-20,-20}},
          color={127,127,127},
          smooth=Smooth.None));
      // 1st transverse transport of linear momentum
      connect(H2O.negativeX.momentumY, negativeX.H2O.momentumY) annotation (
          Line(
          points={{-10,6.10623e-16},{-20,-4.87687e-22},{-20,5.55112e-16},{-40,
              5.55112e-16}},
          color={127,127,127},
          smooth=Smooth.None));

      connect(H2O.positiveX.momentumY, positiveX.H2O.momentumY) annotation (
          Line(
          points={{10,6.10623e-16},{20,-4.87687e-22},{20,5.55112e-16},{40,
              5.55112e-16}},
          color={127,127,127},
          smooth=Smooth.None));

      connect(H2O.negativeY.momentumZ, negativeY.H2O.momentumZ) annotation (
          Line(
          points={{6.10623e-16,-10},{6.10623e-16,-40},{5.55112e-16,-40}},
          color={127,127,127},
          smooth=Smooth.None));

      connect(H2O.positiveY.momentumZ, positiveY.H2O.momentumZ) annotation (
          Line(
          points={{6.10623e-16,10},{-4.87687e-22,20},{5.55112e-16,20},{
              5.55112e-16,40}},
          color={127,127,127},
          smooth=Smooth.None));

      connect(H2O.negativeZ.momentumX, negativeZ.H2O.momentumX) annotation (
          Line(
          points={{7,7},{20,20}},
          color={127,127,127},
          smooth=Smooth.None));
      connect(H2O.positiveZ.momentumX, positiveZ.H2O.momentumX) annotation (
          Line(
          points={{-7,-7},{-20,-20}},
          color={127,127,127},
          smooth=Smooth.None));
      // 2nd transverse transport of linear momentum
      connect(H2O.negativeX.momentumZ, negativeX.H2O.momentumZ) annotation (
          Line(
          points={{-10,6.10623e-16},{-20,-4.87687e-22},{-20,5.55112e-16},{-40,
              5.55112e-16}},
          color={127,127,127},
          smooth=Smooth.None));

      connect(H2O.positiveX.momentumZ, positiveX.H2O.momentumZ) annotation (
          Line(
          points={{10,6.10623e-16},{20,-4.87687e-22},{20,5.55112e-16},{40,
              5.55112e-16}},
          color={127,127,127},
          smooth=Smooth.None));

      connect(H2O.negativeY.momentumX, negativeY.H2O.momentumX) annotation (
          Line(
          points={{6.10623e-16,-10},{6.10623e-16,-40},{5.55112e-16,-40}},
          color={127,127,127},
          smooth=Smooth.None));

      connect(H2O.positiveY.momentumX, positiveY.H2O.momentumX) annotation (
          Line(
          points={{6.10623e-16,10},{-4.87687e-22,20},{5.55112e-16,20},{
              5.55112e-16,40}},
          color={127,127,127},
          smooth=Smooth.None));

      connect(H2O.negativeZ.momentumY, negativeZ.H2O.momentumY) annotation (
          Line(
          points={{7,7},{20,20}},
          color={127,127,127},
          smooth=Smooth.None));
      connect(H2O.positiveZ.momentumY, positiveZ.H2O.momentumY) annotation (
          Line(
          points={{-7,-7},{-20,-20}},
          color={127,127,127},
          smooth=Smooth.None));
      // Thermal transport
      connect(H2O.negativeX.entropy, negativeX.H2O.entropy) annotation (Line(
          points={{-10,6.10623e-16},{-20,-4.87687e-22},{-20,5.55112e-16},{-40,
              5.55112e-16}},
          color={127,127,127},
          smooth=Smooth.None));

      connect(H2O.positiveX.entropy, positiveX.H2O.entropy) annotation (Line(
          points={{10,6.10623e-16},{20,-4.87687e-22},{20,5.55112e-16},{40,
              5.55112e-16}},
          color={127,127,127},
          smooth=Smooth.None));

      connect(H2O.negativeY.entropy, negativeY.H2O.entropy) annotation (Line(
          points={{6.10623e-16,-10},{6.10623e-16,-40},{5.55112e-16,-40}},
          color={127,127,127},
          smooth=Smooth.None));

      connect(H2O.positiveY.entropy, positiveY.H2O.entropy) annotation (Line(
          points={{6.10623e-16,10},{-4.87687e-22,20},{5.55112e-16,20},{
              5.55112e-16,40}},
          color={127,127,127},
          smooth=Smooth.None));

      connect(H2O.negativeZ.entropy, negativeZ.H2O.entropy) annotation (Line(
          points={{7,7},{20,20}},
          color={127,127,127},
          smooth=Smooth.None));
      connect(H2O.positiveZ.entropy, positiveZ.H2O.entropy) annotation (Line(
          points={{-7,-7},{-20,-20}},
          color={127,127,127},
          smooth=Smooth.None));

      // 'H+'
      // Exchange
      connect('H+'.chemical, chemical.'H+') annotation (Line(
          points={{-7,7},{-20,20}},
          color={208,104,0},
          smooth=Smooth.None));
      connect('H+'.inert, phaseBoundary.inertD) annotation (Line(
          points={{7,-7},{7,-7},{7,-7},{7,-7}},
          color={72,90,180},
          smooth=Smooth.None));
      // Material transport
      connect('H+'.negativeX.material, negativeX.'H+'.material) annotation (
          Line(
          points={{-10,6.10623e-16},{-20,-4.87687e-22},{-20,5.55112e-16},{-40,
              5.55112e-16}},
          color={127,127,127},
          smooth=Smooth.None));

      connect('H+'.positiveX.material, positiveX.'H+'.material) annotation (
          Line(
          points={{10,6.10623e-16},{20,-4.87687e-22},{20,5.55112e-16},{40,
              5.55112e-16}},
          color={127,127,127},
          smooth=Smooth.None));

      connect('H+'.negativeY.material, negativeY.'H+'.material) annotation (
          Line(
          points={{6.10623e-16,-10},{6.10623e-16,-40},{5.55112e-16,-40}},
          color={127,127,127},
          smooth=Smooth.None));

      connect('H+'.positiveY.material, positiveY.'H+'.material) annotation (
          Line(
          points={{6.10623e-16,10},{-4.87687e-22,20},{5.55112e-16,20},{
              5.55112e-16,40}},
          color={127,127,127},
          smooth=Smooth.None));

      connect('H+'.negativeZ.material, negativeZ.'H+'.material) annotation (
          Line(
          points={{7,7},{20,20}},
          color={127,127,127},
          smooth=Smooth.None));
      connect('H+'.positiveZ.material, positiveZ.'H+'.material) annotation (
          Line(
          points={{-7,-7},{-20,-20}},
          color={127,127,127},
          smooth=Smooth.None));
      // 1st transverse transport of linear momentum
      connect('H+'.negativeX.momentumY, negativeX.'H+'.momentumY) annotation (
          Line(
          points={{-10,6.10623e-16},{-20,-4.87687e-22},{-20,5.55112e-16},{-40,
              5.55112e-16}},
          color={127,127,127},
          smooth=Smooth.None));

      connect('H+'.positiveX.momentumY, positiveX.'H+'.momentumY) annotation (
          Line(
          points={{10,6.10623e-16},{20,-4.87687e-22},{20,5.55112e-16},{40,
              5.55112e-16}},
          color={127,127,127},
          smooth=Smooth.None));

      connect('H+'.negativeY.momentumZ, negativeY.'H+'.momentumZ) annotation (
          Line(
          points={{6.10623e-16,-10},{6.10623e-16,-40},{5.55112e-16,-40}},
          color={127,127,127},
          smooth=Smooth.None));

      connect('H+'.positiveY.momentumZ, positiveY.'H+'.momentumZ) annotation (
          Line(
          points={{6.10623e-16,10},{-4.87687e-22,20},{5.55112e-16,20},{
              5.55112e-16,40}},
          color={127,127,127},
          smooth=Smooth.None));

      connect('H+'.negativeZ.momentumX, negativeZ.'H+'.momentumX) annotation (
          Line(
          points={{7,7},{20,20}},
          color={127,127,127},
          smooth=Smooth.None));
      connect('H+'.positiveZ.momentumX, positiveZ.'H+'.momentumX) annotation (
          Line(
          points={{-7,-7},{-20,-20}},
          color={127,127,127},
          smooth=Smooth.None));
      // 2nd transverse transport of linear momentum
      connect('H+'.negativeX.momentumZ, negativeX.'H+'.momentumZ) annotation (
          Line(
          points={{-10,6.10623e-16},{-20,-4.87687e-22},{-20,5.55112e-16},{-40,
              5.55112e-16}},
          color={127,127,127},
          smooth=Smooth.None));

      connect('H+'.positiveX.momentumZ, positiveX.'H+'.momentumZ) annotation (
          Line(
          points={{10,6.10623e-16},{20,-4.87687e-22},{20,5.55112e-16},{40,
              5.55112e-16}},
          color={127,127,127},
          smooth=Smooth.None));

      connect('H+'.negativeY.momentumX, negativeY.'H+'.momentumX) annotation (
          Line(
          points={{6.10623e-16,-10},{6.10623e-16,-40},{5.55112e-16,-40}},
          color={127,127,127},
          smooth=Smooth.None));

      connect('H+'.positiveY.momentumX, positiveY.'H+'.momentumX) annotation (
          Line(
          points={{6.10623e-16,10},{-4.87687e-22,20},{5.55112e-16,20},{
              5.55112e-16,40}},
          color={127,127,127},
          smooth=Smooth.None));

      connect('H+'.negativeZ.momentumY, negativeZ.'H+'.momentumY) annotation (
          Line(
          points={{7,7},{20,20}},
          color={127,127,127},
          smooth=Smooth.None));
      connect('H+'.positiveZ.momentumY, positiveZ.'H+'.momentumY) annotation (
          Line(
          points={{-7,-7},{-20,-20}},
          color={127,127,127},
          smooth=Smooth.None));
      // Thermal transport
      connect('H+'.negativeX.entropy, negativeX.'H+'.entropy) annotation (Line(
          points={{-10,6.10623e-16},{-20,-4.87687e-22},{-20,5.55112e-16},{-40,
              5.55112e-16}},
          color={127,127,127},
          smooth=Smooth.None));

      connect('H+'.positiveX.entropy, positiveX.'H+'.entropy) annotation (Line(
          points={{10,6.10623e-16},{20,-4.87687e-22},{20,5.55112e-16},{40,
              5.55112e-16}},
          color={127,127,127},
          smooth=Smooth.None));

      connect('H+'.negativeY.entropy, negativeY.'H+'.entropy) annotation (Line(
          points={{6.10623e-16,-10},{6.10623e-16,-40},{5.55112e-16,-40}},
          color={127,127,127},
          smooth=Smooth.None));

      connect('H+'.positiveY.entropy, positiveY.'H+'.entropy) annotation (Line(
          points={{6.10623e-16,10},{-4.87687e-22,20},{5.55112e-16,20},{
              5.55112e-16,40}},
          color={127,127,127},
          smooth=Smooth.None));

      connect('H+'.negativeZ.entropy, negativeZ.'H+'.entropy) annotation (Line(
          points={{7,7},{20,20}},
          color={127,127,127},
          smooth=Smooth.None));
      connect('H+'.positiveZ.entropy, positiveZ.'H+'.entropy) annotation (Line(
          points={{-7,-7},{-20,-20}},
          color={127,127,127},
          smooth=Smooth.None));

      // N2
      // Exchange
      connect(N2.chemical, chemical.N2) annotation (Line(
          points={{-7,7},{-20,20}},
          color={208,104,0},
          smooth=Smooth.None));
      connect(N2.inert, phaseBoundary.inertD) annotation (Line(
          points={{7,-7},{7,-7},{7,-7},{7,-7}},
          color={72,90,180},
          smooth=Smooth.None));
      // Material transport
      connect(N2.negativeX.material, negativeX.N2.material) annotation (Line(
          points={{-10,6.10623e-16},{-20,-4.87687e-22},{-20,5.55112e-16},{-40,
              5.55112e-16}},
          color={127,127,127},
          smooth=Smooth.None));

      connect(N2.positiveX.material, positiveX.N2.material) annotation (Line(
          points={{10,6.10623e-16},{20,-4.87687e-22},{20,5.55112e-16},{40,
              5.55112e-16}},
          color={127,127,127},
          smooth=Smooth.None));

      connect(N2.negativeY.material, negativeY.N2.material) annotation (Line(
          points={{6.10623e-16,-10},{6.10623e-16,-40},{5.55112e-16,-40}},
          color={127,127,127},
          smooth=Smooth.None));

      connect(N2.positiveY.material, positiveY.N2.material) annotation (Line(
          points={{6.10623e-16,10},{-4.87687e-22,20},{5.55112e-16,20},{
              5.55112e-16,40}},
          color={127,127,127},
          smooth=Smooth.None));

      connect(N2.negativeZ.material, negativeZ.N2.material) annotation (Line(
          points={{7,7},{20,20}},
          color={127,127,127},
          smooth=Smooth.None));
      connect(N2.positiveZ.material, positiveZ.N2.material) annotation (Line(
          points={{-7,-7},{-20,-20}},
          color={127,127,127},
          smooth=Smooth.None));
      // 1st transverse transport of linear momentum
      connect(N2.negativeX.momentumY, negativeX.N2.momentumY) annotation (Line(
          points={{-10,6.10623e-16},{-20,-4.87687e-22},{-20,5.55112e-16},{-40,
              5.55112e-16}},
          color={127,127,127},
          smooth=Smooth.None));

      connect(N2.positiveX.momentumY, positiveX.N2.momentumY) annotation (Line(
          points={{10,6.10623e-16},{20,-4.87687e-22},{20,5.55112e-16},{40,
              5.55112e-16}},
          color={127,127,127},
          smooth=Smooth.None));

      connect(N2.negativeY.momentumZ, negativeY.N2.momentumZ) annotation (Line(
          points={{6.10623e-16,-10},{6.10623e-16,-40},{5.55112e-16,-40}},
          color={127,127,127},
          smooth=Smooth.None));

      connect(N2.positiveY.momentumZ, positiveY.N2.momentumZ) annotation (Line(
          points={{6.10623e-16,10},{-4.87687e-22,20},{5.55112e-16,20},{
              5.55112e-16,40}},
          color={127,127,127},
          smooth=Smooth.None));

      connect(N2.negativeZ.momentumX, negativeZ.N2.momentumX) annotation (Line(
          points={{7,7},{20,20}},
          color={127,127,127},
          smooth=Smooth.None));
      connect(N2.positiveZ.momentumX, positiveZ.N2.momentumX) annotation (Line(
          points={{-7,-7},{-20,-20}},
          color={127,127,127},
          smooth=Smooth.None));
      // 2nd transverse transport of linear momentum
      connect(N2.negativeX.momentumZ, negativeX.N2.momentumZ) annotation (Line(
          points={{-10,6.10623e-16},{-20,-4.87687e-22},{-20,5.55112e-16},{-40,
              5.55112e-16}},
          color={127,127,127},
          smooth=Smooth.None));

      connect(N2.positiveX.momentumZ, positiveX.N2.momentumZ) annotation (Line(
          points={{10,6.10623e-16},{20,-4.87687e-22},{20,5.55112e-16},{40,
              5.55112e-16}},
          color={127,127,127},
          smooth=Smooth.None));

      connect(N2.negativeY.momentumX, negativeY.N2.momentumX) annotation (Line(
          points={{6.10623e-16,-10},{6.10623e-16,-40},{5.55112e-16,-40}},
          color={127,127,127},
          smooth=Smooth.None));

      connect(N2.positiveY.momentumX, positiveY.N2.momentumX) annotation (Line(
          points={{6.10623e-16,10},{-4.87687e-22,20},{5.55112e-16,20},{
              5.55112e-16,40}},
          color={127,127,127},
          smooth=Smooth.None));

      connect(N2.negativeZ.momentumY, negativeZ.N2.momentumY) annotation (Line(
          points={{7,7},{20,20}},
          color={127,127,127},
          smooth=Smooth.None));
      connect(N2.positiveZ.momentumY, positiveZ.N2.momentumY) annotation (Line(
          points={{-7,-7},{-20,-20}},
          color={127,127,127},
          smooth=Smooth.None));
      // Thermal transport
      connect(N2.negativeX.entropy, negativeX.N2.entropy) annotation (Line(
          points={{-10,6.10623e-16},{-20,-4.87687e-22},{-20,5.55112e-16},{-40,
              5.55112e-16}},
          color={127,127,127},
          smooth=Smooth.None));

      connect(N2.positiveX.entropy, positiveX.N2.entropy) annotation (Line(
          points={{10,6.10623e-16},{20,-4.87687e-22},{20,5.55112e-16},{40,
              5.55112e-16}},
          color={127,127,127},
          smooth=Smooth.None));

      connect(N2.negativeY.entropy, negativeY.N2.entropy) annotation (Line(
          points={{6.10623e-16,-10},{6.10623e-16,-40},{5.55112e-16,-40}},
          color={127,127,127},
          smooth=Smooth.None));

      connect(N2.positiveY.entropy, positiveY.N2.entropy) annotation (Line(
          points={{6.10623e-16,10},{-4.87687e-22,20},{5.55112e-16,20},{
              5.55112e-16,40}},
          color={127,127,127},
          smooth=Smooth.None));

      connect(N2.negativeZ.entropy, negativeZ.N2.entropy) annotation (Line(
          points={{7,7},{20,20}},
          color={127,127,127},
          smooth=Smooth.None));
      connect(N2.positiveZ.entropy, positiveZ.N2.entropy) annotation (Line(
          points={{-7,-7},{-20,-20}},
          color={127,127,127},
          smooth=Smooth.None));

      // O2
      // Exchange
      connect(O2.chemical, chemical.O2) annotation (Line(
          points={{-7,7},{-20,20}},
          color={208,104,0},
          smooth=Smooth.None));
      connect(O2.inert, phaseBoundary.inertD) annotation (Line(
          points={{7,-7},{7,-7},{7,-7},{7,-7}},
          color={72,90,180},
          smooth=Smooth.None));
      // Material transport
      connect(O2.negativeX.material, negativeX.O2.material) annotation (Line(
          points={{-10,6.10623e-16},{-20,-4.87687e-22},{-20,5.55112e-16},{-40,
              5.55112e-16}},
          color={127,127,127},
          smooth=Smooth.None));

      connect(O2.positiveX.material, positiveX.O2.material) annotation (Line(
          points={{10,6.10623e-16},{20,-4.87687e-22},{20,5.55112e-16},{40,
              5.55112e-16}},
          color={127,127,127},
          smooth=Smooth.None));

      connect(O2.negativeY.material, negativeY.O2.material) annotation (Line(
          points={{6.10623e-16,-10},{6.10623e-16,-40},{5.55112e-16,-40}},
          color={127,127,127},
          smooth=Smooth.None));

      connect(O2.positiveY.material, positiveY.O2.material) annotation (Line(
          points={{6.10623e-16,10},{-4.87687e-22,20},{5.55112e-16,20},{
              5.55112e-16,40}},
          color={127,127,127},
          smooth=Smooth.None));

      connect(O2.negativeZ.material, negativeZ.O2.material) annotation (Line(
          points={{7,7},{20,20}},
          color={127,127,127},
          smooth=Smooth.None));
      connect(O2.positiveZ.material, positiveZ.O2.material) annotation (Line(
          points={{-7,-7},{-20,-20}},
          color={127,127,127},
          smooth=Smooth.None));
      // 1st transverse transport of linear momentum
      connect(O2.negativeX.momentumY, negativeX.O2.momentumY) annotation (Line(
          points={{-10,6.10623e-16},{-20,-4.87687e-22},{-20,5.55112e-16},{-40,
              5.55112e-16}},
          color={127,127,127},
          smooth=Smooth.None));

      connect(O2.positiveX.momentumY, positiveX.O2.momentumY) annotation (Line(
          points={{10,6.10623e-16},{20,-4.87687e-22},{20,5.55112e-16},{40,
              5.55112e-16}},
          color={127,127,127},
          smooth=Smooth.None));

      connect(O2.negativeY.momentumZ, negativeY.O2.momentumZ) annotation (Line(
          points={{6.10623e-16,-10},{6.10623e-16,-40},{5.55112e-16,-40}},
          color={127,127,127},
          smooth=Smooth.None));

      connect(O2.positiveY.momentumZ, positiveY.O2.momentumZ) annotation (Line(
          points={{6.10623e-16,10},{-4.87687e-22,20},{5.55112e-16,20},{
              5.55112e-16,40}},
          color={127,127,127},
          smooth=Smooth.None));

      connect(O2.negativeZ.momentumX, negativeZ.O2.momentumX) annotation (Line(
          points={{7,7},{20,20}},
          color={127,127,127},
          smooth=Smooth.None));
      connect(O2.positiveZ.momentumX, positiveZ.O2.momentumX) annotation (Line(
          points={{-7,-7},{-20,-20}},
          color={127,127,127},
          smooth=Smooth.None));
      // 2nd transverse transport of linear momentum
      connect(O2.negativeX.momentumZ, negativeX.O2.momentumZ) annotation (Line(
          points={{-10,6.10623e-16},{-20,-4.87687e-22},{-20,5.55112e-16},{-40,
              5.55112e-16}},
          color={127,127,127},
          smooth=Smooth.None));

      connect(O2.positiveX.momentumZ, positiveX.O2.momentumZ) annotation (Line(
          points={{10,6.10623e-16},{20,-4.87687e-22},{20,5.55112e-16},{40,
              5.55112e-16}},
          color={127,127,127},
          smooth=Smooth.None));

      connect(O2.negativeY.momentumX, negativeY.O2.momentumX) annotation (Line(
          points={{6.10623e-16,-10},{6.10623e-16,-40},{5.55112e-16,-40}},
          color={127,127,127},
          smooth=Smooth.None));

      connect(O2.positiveY.momentumX, positiveY.O2.momentumX) annotation (Line(
          points={{6.10623e-16,10},{-4.87687e-22,20},{5.55112e-16,20},{
              5.55112e-16,40}},
          color={127,127,127},
          smooth=Smooth.None));

      connect(O2.negativeZ.momentumY, negativeZ.O2.momentumY) annotation (Line(
          points={{7,7},{20,20}},
          color={127,127,127},
          smooth=Smooth.None));
      connect(O2.positiveZ.momentumY, positiveZ.O2.momentumY) annotation (Line(
          points={{-7,-7},{-20,-20}},
          color={127,127,127},
          smooth=Smooth.None));
      // Thermal transport
      connect(O2.negativeX.entropy, negativeX.O2.entropy) annotation (Line(
          points={{-10,6.10623e-16},{-20,-4.87687e-22},{-20,5.55112e-16},{-40,
              5.55112e-16}},
          color={127,127,127},
          smooth=Smooth.None));

      connect(O2.positiveX.entropy, positiveX.O2.entropy) annotation (Line(
          points={{10,6.10623e-16},{20,-4.87687e-22},{20,5.55112e-16},{40,
              5.55112e-16}},
          color={127,127,127},
          smooth=Smooth.None));

      connect(O2.negativeY.entropy, negativeY.O2.entropy) annotation (Line(
          points={{6.10623e-16,-10},{6.10623e-16,-40},{5.55112e-16,-40}},
          color={127,127,127},
          smooth=Smooth.None));

      connect(O2.positiveY.entropy, positiveY.O2.entropy) annotation (Line(
          points={{6.10623e-16,10},{-4.87687e-22,20},{5.55112e-16,20},{
              5.55112e-16,40}},
          color={127,127,127},
          smooth=Smooth.None));

      connect(O2.negativeZ.entropy, negativeZ.O2.entropy) annotation (Line(
          points={{7,7},{20,20}},
          color={127,127,127},
          smooth=Smooth.None));
      connect(O2.positiveZ.entropy, positiveZ.O2.entropy) annotation (Line(
          points={{-7,-7},{-20,-20}},
          color={127,127,127},
          smooth=Smooth.None));

      annotation (
        defaultComponentPrefixes="replaceable",
        Documentation(info="<html>
    <p>Notes:<ul>
    <li>Only one constant-volume species may be enabled at once.  A failure will occur if
    <code>inclC</code> and <code>inclC19HF37O5S</code> are both <code>true</code>.</li>
    <li>The <code>inclReact</code> parameter may be set to
    <code>false</code>
    to eliminate unnecessary equations.</li>
    </ul></p>

    <p>For more information, see the
 <a href=\"modelica://FCSys.Subregions.Phases.BaseClasses.NullPhase\">NullPhase</a> model.</p></html>"),

        Diagram(graphics),
        Icon(graphics));
    end Phase;